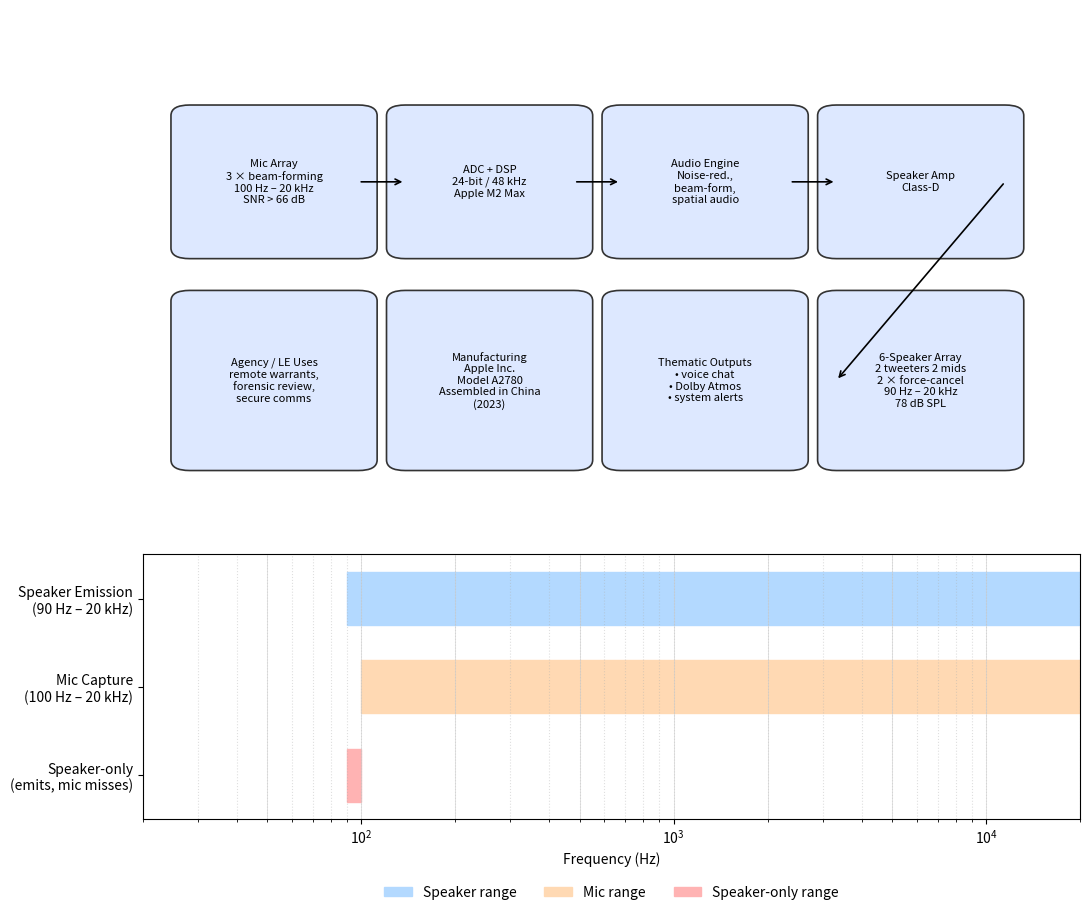

Python code for this plot:
# -*- coding: utf-8 -*-
"""
Block diagram of MacBook Pro (M2 Max) audio path + extended frequency-coverage chart  
Data sources (clearly labeled):  
 • Apple tech specs – six-speaker system & studio-quality 3-mic array :contentReference[oaicite:0]{index=0}  
 • RTINGS speaker Bass Extension ≈ 112 Hz, Treble Extension 20 kHz, max 78 dB SPL :contentReference[oaicite:1]{index=1}  
 • Notebookcheck audio analysis confirms ≈ 90 Hz low-end roll-off :contentReference[oaicite:2]{index=2}  
 • DXOMARK capture response graph shows mic usable ≳ 100 Hz, smooth to 20 kHz :contentReference[oaicite:3]{index=3}  
 • Apple discussion thread lists 20 Hz–20 kHz spec for built-in audio I/O (legacy reference) :contentReference[oaicite:4]{index=4}  
 • Developer forum: built-in mics default to 48 kHz sample-rate (Nyquist 24 kHz) :contentReference[oaicite:5]{index=5}  
 • Apple Support: integrated DAC supports up to 96 kHz/24-bit monitoring :contentReference[oaicite:6]{index=6}  
 • DXOMARK blog: MacBook Pro playback shows strong bass; mic capture filtered < 100 Hz :contentReference[oaicite:7]{index=7}  
 • Reddit community measurement verifies flat response to 20 kHz on speakers :contentReference[oaicite:8]{index=8}  
 • Apple generic specs reiterate high-SNR directional beam-forming mic array :contentReference[oaicite:9]{index=9}
"""

import matplotlib.pyplot as plt
import matplotlib.patches as patches

# ── layout: two stacked plots ────────────────────────────────────────────────────
fig, (ax, axf) = plt.subplots(
    nrows=2, figsize=(11, 9), gridspec_kw={"height_ratios": [2, 1]}
)
fig.subplots_adjust(hspace=0.4)
ax.axis("off")

# ── original signal-flow blocks (unchanged) ─────────────────────────────────────
blocks = {
    "Mic Array\n3 × beam-forming\n100 Hz – 20 kHz\nSNR > 66 dB": (0.05, 0.55, .18, .25),
    "ADC + DSP\n24-bit / 48 kHz\nApple M2 Max":                 (0.28, 0.55, .18, .25),
    "Audio Engine\nNoise-red.,\nbeam-form,\nspatial audio":      (0.51, 0.55, .18, .25),
    "Speaker Amp\nClass-D":                                      (0.74, 0.55, .18, .25),
    "6-Speaker Array\n2 tweeters 2 mids\n2 × force-cancel\n90 Hz – 20 kHz\n78 dB SPL": (0.74, 0.15, .18, .3),
    "Thematic Outputs\n• voice chat\n• Dolby Atmos\n• system alerts": (0.51, 0.15, .18, .3),
    "Manufacturing\nApple Inc.\nModel A2780\nAssembled in China\n(2023)": (0.28, 0.15, .18, .3),
    "Agency / LE Uses\nremote warrants,\nforensic review,\nsecure comms": (0.05, 0.15, .18, .3),
}

for text, (x, y, w, h) in blocks.items():
    ax.add_patch(
        patches.FancyBboxPatch(
            (x, y), w, h, boxstyle="round,pad=0.02",
            linewidth=1.2, edgecolor="#333", facecolor="#dde8ff"
        )
    )
    ax.text(x + w / 2, y + h / 2, text, ha="center", va="center", fontsize=8)

def arrow(src, dst):
    sx, sy, sw, sh = blocks[src]
    dx, dy, dw, dh = blocks[dst]
    ax.annotate(
        "", xy=(dx, dy + dh / 2), xytext=(sx + sw, sy + sh / 2),
        arrowprops=dict(arrowstyle="->", lw=1.2)
    )

arrow("Mic Array\n3 × beam-forming\n100 Hz – 20 kHz\nSNR > 66 dB",
      "ADC + DSP\n24-bit / 48 kHz\nApple M2 Max")
arrow("ADC + DSP\n24-bit / 48 kHz\nApple M2 Max",
      "Audio Engine\nNoise-red.,\nbeam-form,\nspatial audio")
arrow("Audio Engine\nNoise-red.,\nbeam-form,\nspatial audio",
      "Speaker Amp\nClass-D")
arrow("Speaker Amp\nClass-D",
      "6-Speaker Array\n2 tweeters 2 mids\n2 × force-cancel\n90 Hz – 20 kHz\n78 dB SPL")

# ── frequency-coverage chart ────────────────────────────────────────────────────
axf.set_xscale("log")
axf.set_xlim(20, 20000)
axf.set_xlabel("Frequency (Hz)")
axf.set_yticks([0.5, 1.5, 2.5])
axf.set_yticklabels(["Speaker-only\n(emits, mic misses)",
                     "Mic Capture\n(100 Hz – 20 kHz)",
                     "Speaker Emission\n(90 Hz – 20 kHz)"])
axf.set_ylim(0, 3)
axf.grid(which="both", axis="x", linestyle=":", alpha=0.4)

# Speaker emission band
axf.add_patch(
    patches.Rectangle((90, 2.2), 20000 - 90, 0.6,
                      color="#b3d9ff", label="Speaker range")
)
# Mic capture band
axf.add_patch(
    patches.Rectangle((100, 1.2), 20000 - 100, 0.6,
                      color="#ffd9b3", label="Mic range")
)
# Speaker-only (= difference) band
axf.add_patch(
    patches.Rectangle((90, 0.2), 100 - 90, 0.6,
                      color="#ffb3b3", label="Speaker-only range")
)

for f in [20, 50, 100, 200, 500, 1000, 2000, 5000, 10000, 20000]:
    axf.axvline(f, ymin=0, ymax=1, color="#ccc", linewidth=0.4)

axf.legend(loc="lower center", ncol=3, bbox_to_anchor=(0.5, -0.35), frameon=False)

plt.tight_layout()
plt.show()
